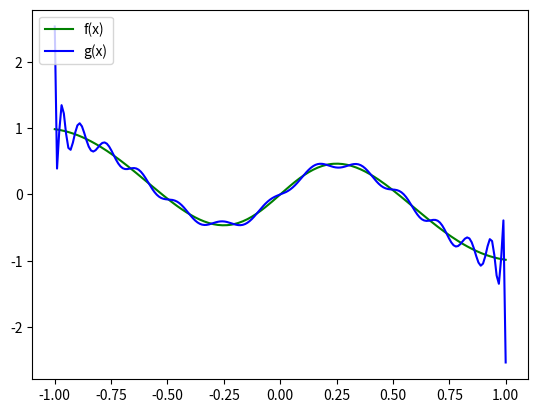

Reproduce this figure in Python.
import numpy as np
import matplotlib.pyplot as plt
from sympy import symbols, simplify
from math import *


"""
Métodos de integração e método do de aproximação de Funções:
"""

def trapeze_sum(f, a, b, n):
    sum = f(a)/2 + f(b)/2
    base = (b-a)/n
    # Lembre-se que x0 = a e xn = b, por isso no seguinte loop k varia de 1 até n-1:
    for k in range(1, n):
        sum += f(a + k*base)
    area = base*sum
    return area

def simpson(f, a, b, num_subintervals):

    # Obs.: num_intervals(n) é o número de subintervalos, n/2 é o número de parábolas e n+1 é o número de pontos na partição.
    h = (b-a)/num_subintervals
    sum = f(a) + f(b)

    # k varia até 2n
    for k in range(2, num_subintervals, 2):
        sum += 2*f(a + k*h)

    # k varia até 2n-1 (quando k = 2n+1 o loop para)
    for k in range(1, num_subintervals, 2):
        sum += 4*f(a + k*h)

    sum = (h/3)*sum        
    return sum

def richardson(f, a, b, n, k):
    table = []
    # Obs.: dada essa função de erro inicial tem-se que Fk(h) diminui o erro para O(h^(2*k))
    k = int(k/2)

    for i in range(k):
        item = trapeze_sum(f, a, b, (2**i)*n)
        table.append(item)

    for i in range(k):
        for j in range(k-i-1):
            new_item = ((4**(i+1))*table[j+1] - table[j])/(4**(i+1) - 1)
            table[j] = new_item

    return table[0]

def aprox_coeffs(func_list, f, a, b, n):
    A = []
    B = []
    # Obs.: note que a matriz A é simétrica portanto não precisamos calcular n² integrais
    for i, fi in enumerate(func_list):
        row = []
        b_i = trapeze_sum(lambda x: f(x)*fi(x), a, b, n)
        for j, fj in enumerate(func_list):
            """
            Note que:
            (1) a_ij = ∫ fj(x)*fi(x) dx;
            (2) visto que a matriz A é simétrica e a parte acima da diagonal é calculada primeiro,
            não é necessário calcular os elementos em que i > j.
            """
            if(i <= j):
                a_ij = trapeze_sum(lambda x: fi(x)*fj(x), a, b, n)
                row.append(a_ij)
            else:
                row.append(A[j][i])
        B.append(b_i)
        A.append(row)
    return np.linalg.solve(A, B)

def aprox_coeffs_ort(func_list, f, a, b, n):
    coeffs = []
    for fi in func_list:
        k = 8
        ci = richardson(lambda x: f(x)*fi(x), a, b, n, k)/richardson(lambda x: fi(x)*fi(x), a, b, n, k)
        coeffs.append(ci)
    return coeffs

def build_aprox_func(func_list, coeffs):
    def g(x):
        return sum(ck*fk(x) for ck, fk in zip(coeffs, func_list))
    return g

# Transforma string em função:
def stringToFunc(string):
    def f(x):
        return eval(string)
    return f

def symbolToFunc(expr):
    return stringToFunc(str(expr))
    

"""
Funções recursivas para geração dos polinômios de Legendre (lembre-se que estes polinômios são dois a dois ortogonais,
portanto podemos utilizar o método mais eficiente para se obter os coeficientes da aproximação para uma determinar função f(x)):
(Anotação: fazer as funções de maneira não recursiva usando a biblioteca sympy)
"""

def legendre(x, n):
    if n == 0:
        return 1
    elif n == 1:
        return x
    else:
        return ((2 * n - 1) * x * legendre(x, n - 1) - (n - 1) * legendre(x, n - 2)) / n

def optimized_legendre(n):
    """
    Função que gera a lista do primeiro até o e-nésimo polinômio de Legendre de maneira iterativa
    Obs.: x deve ser um elemento da classe symbol da biblioteca sympy.
    """
    x = symbols('x')
    P = [1, x]
    P_func_list = [lambda x: 1, lambda x: x]
    for i in range(2, n+1):
        p_i = ((2 * i - 1) * x * P[1] - (i - 1) * P[0]) / i
        p_i = simplify(p_i)
        P.pop(0)
        print(p_i, "\n\n")
        P.append(p_i)
        P_func_list.append(symbolToFunc(p_i))
    return P_func_list


def build_legendre_polynomial(n):
    def p(x):
        return legendre(x, n)
    return p

if __name__ == '__main__':

    # Exemplo 02:

    def f(x):
        return tanh(3 * x) * cos(3 * x)

    a = -1
    b = 1
    num_of_polys = 30
    n = 10

    P = optimized_legendre(num_of_polys)
    # P = []
    # for i in range(0, num_of_polys+1):
    #     p_n = build_legendre_polynomial(i)
    #     P.append(p_n)

    coeffs = aprox_coeffs_ort(P, f, a, b, n)
    g = build_aprox_func(P, coeffs)

    for ck in coeffs:
        print(f"{ck},")

    values = [-0.446, -0.247, 0.778]
    for i, xi in enumerate(values):
        print(f"g(x_{i+1}) = {g(xi)},")

    n = 256
    erro = simpson(lambda x: (f(x)-g(x))**2, a, b, n)
    print(erro)

    t = np.linspace(a, b, 200)
    ft = [f(ti) for ti in t]
    gt = [g(ti) for ti in t]

    plt.plot(t, ft, color = "green", label = "f(x)")
    plt.plot(t, gt, color = "blue", label = "g(x)")
    plt.legend(loc="upper left")
    # plt.savefig("legendre03.png")
    plt.close()
